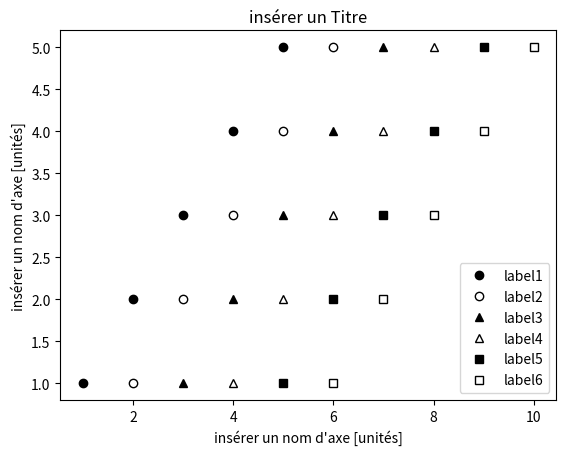

Write the Python code that produced this figure.
import numpy as np
from matplotlib import pyplot as plt

class GraphTemplate:
    
    def __init__(self, Title="insérer un Titre", Xname="insérer un nom d'axe", Xunits = "unités", Yname="insérer un nom d'axe", Yunits = "unités"):
        self.Title = Title
        self.Xname = Xname
        self.Xunits = Xunits
        self.Yunits = Yunits
        self.Yname = Yname
        self.plotlist = []
    
    def AddData(self, data_x, data_y, label):
        if len(data_x) != len(data_y):
            raise ValueError("il doit y avoir le même nombre de données dans chaque argument data")
        if len(self.plotlist) == 6:
            raise IndexError("ce code peut seulement prendre 6 différentes séries de données pour le moment")
        if isinstance(label, str) == False:
            raise TypeError("le label doit être une chaîne de caractères")
        self.plotlist.append((data_x,data_y, label))
    
    def Plot(self):
        liste_styles = [("o", "k", "k"), ("o", "k", "w"), ("^", "k", "k"), ("^", "k", "w"), ("s", "k", "k"), ("s", "k", "w")]
        for ordre,data in enumerate(self.plotlist):
            plt.plot(data[0], data[1], liste_styles[ordre][0], color = liste_styles[ordre][1], mfc = liste_styles[ordre][2],label =f"{data[2]}")
        plt.xlabel(f'{self.Xname} [{self.Xunits}]')
        plt.ylabel(f'{self.Yname} [{self.Yunits}]')
        plt.title(self.Title)
        plt.legend(loc = "lower right")
        plt.show()

Test = GraphTemplate()
Test.AddData([1,2,3,4,5],[1,2,3,4,5],"label1")
Test.AddData([2,3,4,5,6],[1,2,3,4,5],"label2")
Test.AddData([3,4,5,6,7],[1,2,3,4,5],"label3")
Test.AddData([4,5,6,7,8],[1,2,3,4,5],"label4")
Test.AddData([5,6,7,8,9],[1,2,3,4,5],"label5")
Test.AddData([6,7,8,9,10],[1,2,3,4,5],"label6")
Test.Plot()
        